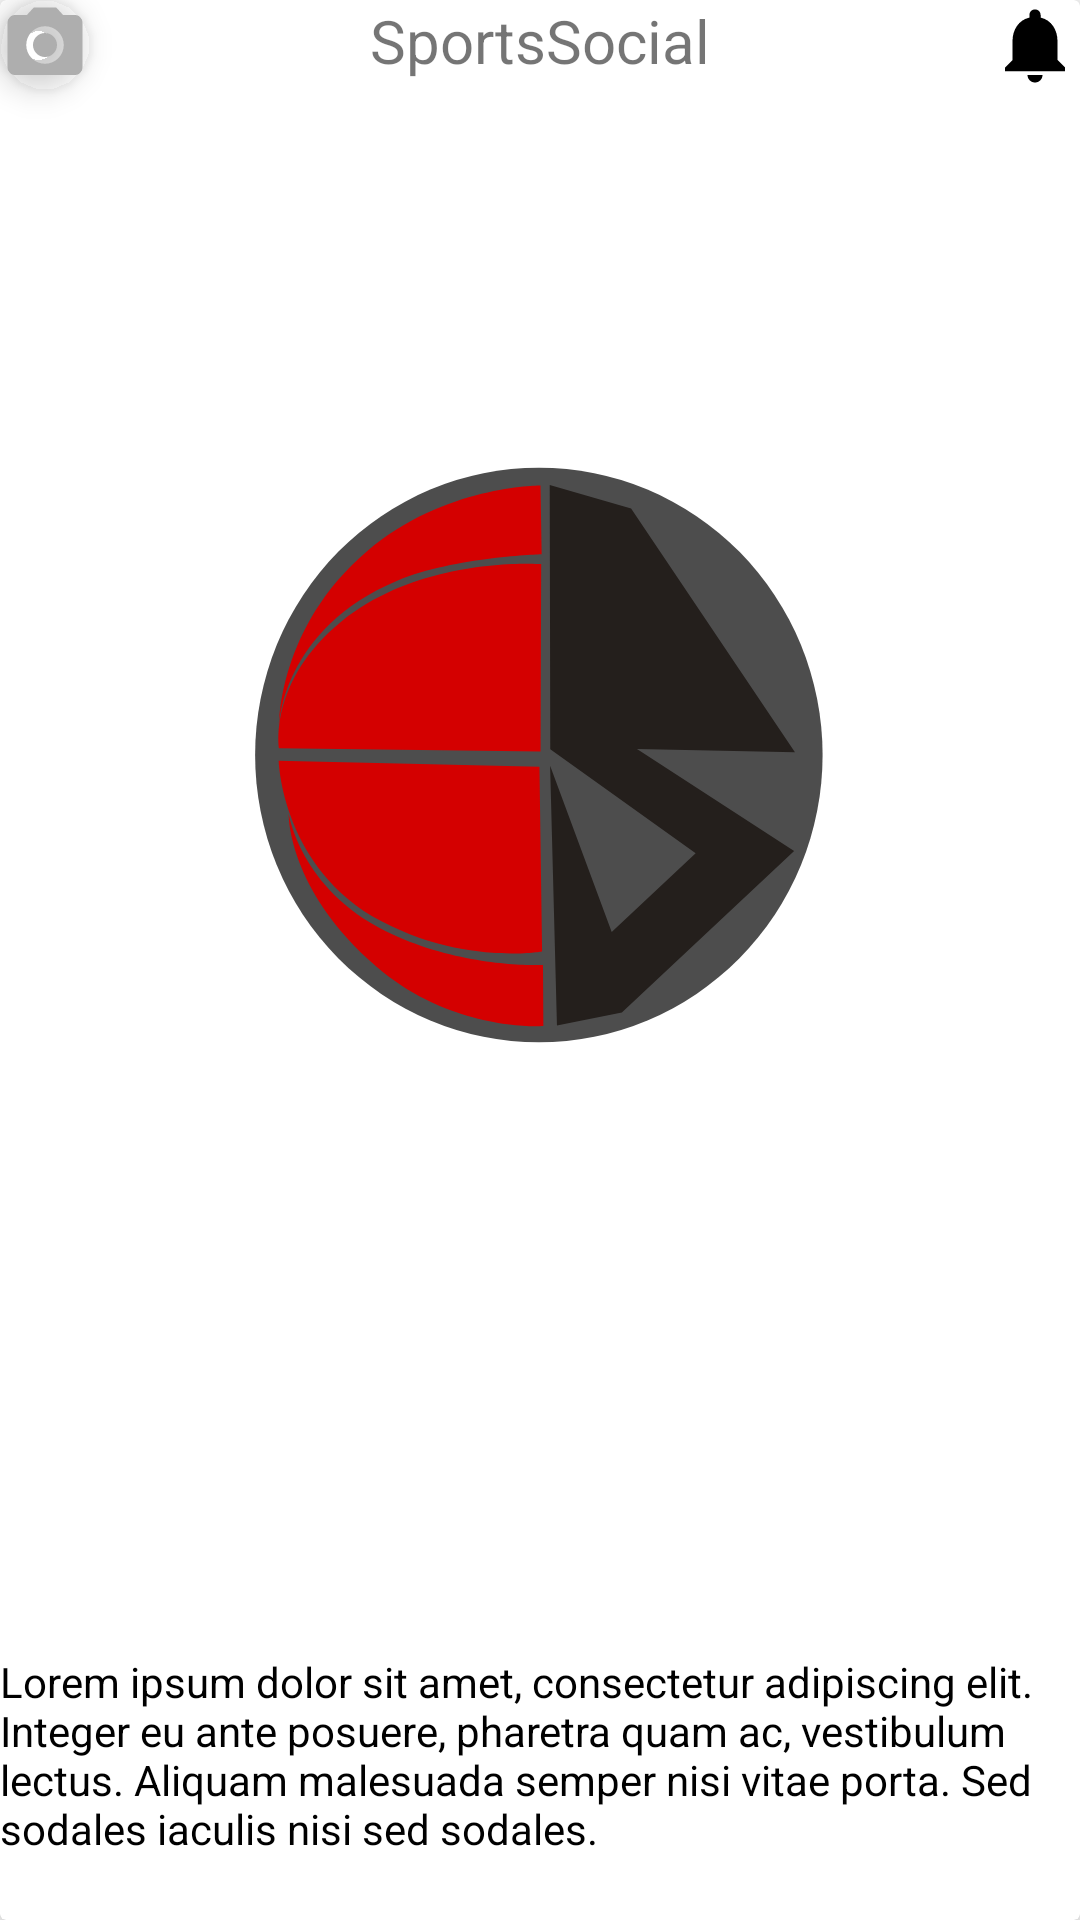

The Android layout XML behind this screen, and the referenced resources:
<!-- AndroidManifest.xml: application theme Theme.SportsSocial -->
<!-- res/layout/profile_page_img_card.xml -->
<androidx.cardview.widget.CardView xmlns:android="http://schemas.android.com/apk/res/android"
    xmlns:app="http://schemas.android.com/apk/res-auto"
    xmlns:tools="http://schemas.android.com/tools"
    android:layout_width="match_parent"
    android:layout_height="match_parent"

    app:cardElevation="@dimen/card_elevation"
    >
    <androidx.constraintlayout.widget.ConstraintLayout
        android:layout_width="match_parent"
        android:layout_height="match_parent"
        >

        <com.google.android.material.imageview.ShapeableImageView
            android:id="@+id/profilePicture"
            android:layout_width="@dimen/profile_img"
            android:layout_height="@dimen/profile_img"
            app:layout_constraintTop_toTopOf="parent"
            app:layout_constraintLeft_toLeftOf="parent"
            app:shapeAppearanceOverlay="@style/profile_pic_circle"
            android:src="@drawable/ic_baseline_photo_camera_24"
            android:elevation="@dimen/card_elevation"
            />

        <ImageView
            android:id="@+id/searchNotifications"
            android:layout_width="@dimen/notification_size"
            android:layout_height="@dimen/notification_size"
            app:layout_constraintTop_toTopOf="parent"
            app:layout_constraintRight_toRightOf="parent"
            android:src="@drawable/ic_baseline_notifications_24" />

        <TextView
            android:id="@+id/searchLabel"
            android:layout_width="wrap_content"
            android:layout_height="wrap_content"
            android:paddingBottom="@dimen/profile_title_padding"
            android:text="@string/app_name"
            android:textSize="@dimen/profile_title_text"
            android:textAlignment="center"
            android:gravity="center"
            app:layout_constraintTop_toTopOf="parent"
            app:layout_constraintLeft_toLeftOf="@id/profilePicture"
            app:layout_constraintRight_toRightOf="@id/searchNotifications" />

        <ImageView
            android:id="@+id/img_Url"
            android:layout_width="match_parent"
            android:layout_height="@dimen/profile_img_height"
            android:src="@drawable/ic_launcher_foreground"
            app:layout_constraintTop_toBottomOf="@id/searchLabel" />

        <ImageView
            android:id="@+id/favorites_icon"
            android:layout_width="@dimen/profile_favorites_icon"
            android:layout_height="@dimen/profile_favorites_icon"
            android:src="@drawable/ic_baseline_favorite_border_24"
            android:layout_marginTop="@dimen/profile_favorites_margin"
            app:layout_constraintTop_toBottomOf="@id/img_Url"
            app:layout_constraintRight_toRightOf="parent"/>

        <TextView

            android:id="@+id/textView"
            android:layout_width="wrap_content"
            android:layout_height="wrap_content"
            android:paddingBottom="@dimen/profile_text_padding"
            android:text="@string/lorem_ipsum"
            android:textColor="@color/black"
            android:layout_marginTop="@dimen/profile_text_margin"
            app:layout_constraintTop_toBottomOf="@+id/favorites_icon" />
    </androidx.constraintlayout.widget.ConstraintLayout>

</androidx.cardview.widget.CardView>
<!-- resources referenced by this layout -->
<resources>
  <color name="black">#FF000000</color>
  <dimen name="card_elevation">6dp</dimen>
  <dimen name="notification_size">30dp</dimen>
  <dimen name="profile_favorites_icon">50dp</dimen>
  <dimen name="profile_favorites_margin">20dp</dimen>
  <dimen name="profile_img">30dp</dimen>
  <dimen name="profile_img_height">400dp</dimen>
  <dimen name="profile_text_margin">30dp</dimen>
  <dimen name="profile_text_padding">60dp</dimen>
  <dimen name="profile_title_padding">24dp</dimen>
  <dimen name="profile_title_text">20sp</dimen>
  <!-- drawable ic_baseline_notifications_24 (drawable) -->
  <vector android:autoMirrored="true" android:height="512dp"
      android:tint="#000000" android:viewportHeight="24"
      android:viewportWidth="24" android:width="512dp" xmlns:android="http://schemas.android.com/apk/res/android">
      <path android:fillColor="@android:color/white" android:pathData="M12,22c1.1,0 2,-0.9 2,-2h-4c0,1.1 0.89,2 2,2zM18,16v-5c0,-3.07 -1.64,-5.64 -4.5,-6.32L13.5,4c0,-0.83 -0.67,-1.5 -1.5,-1.5s-1.5,0.67 -1.5,1.5v0.68C7.63,5.36 6,7.92 6,11v5l-2,2v1h16v-1l-2,-2z"/>
  </vector>
  <!-- drawable ic_baseline_photo_camera_24 (drawable) -->
  <vector android:autoMirrored="true" android:height="24dp"
      android:tint="@color/dark_grey" android:viewportHeight="24"
      android:viewportWidth="24" android:width="24dp" xmlns:android="http://schemas.android.com/apk/res/android">
      <path android:fillColor="@android:color/white"  android:pathData="M12,12m-3.2,0a3.2,3.2 0,1 1,6.4 0a3.2,3.2 0,1 1,-6.4 0"/>
      <path android:fillColor="@android:color/white" android:pathData="M9,2L7.17,4L4,4c-1.1,0 -2,0.9 -2,2v12c0,1.1 0.9,2 2,2h16c1.1,0 2,-0.9 2,-2L22,6c0,-1.1 -0.9,-2 -2,-2h-3.17L15,2L9,2zM12,17c-2.76,0 -5,-2.24 -5,-5s2.24,-5 5,-5 5,2.24 5,5 -2.24,5 -5,5z"/>
  
  
  
  </vector>
  <string name="app_name">SportsSocial</string>
  <string name="lorem_ipsum">Lorem ipsum dolor sit amet, consectetur adipiscing elit.
          Integer eu ante posuere, pharetra quam ac, vestibulum lectus.
          Aliquam malesuada semper nisi vitae porta. Sed sodales iaculis nisi sed sodales.</string>
  <style name="profile_pic_circle">
          <item name="cornerSize">50%</item>
          <item name="backgroundColor">@color/white</item>
      </style>
  <style name="Theme.SportsSocial" parent="Theme.MaterialComponents.DayNight.NoActionBar">
  
          
          <item name="colorPrimary">@color/purple_500</item>
          <item name="colorPrimaryVariant">@color/purple_700</item>
          <item name="colorOnPrimary">@color/white</item>
          
          <item name="colorSecondary">@color/teal_200</item>
          <item name="colorSecondaryVariant">@color/teal_700</item>
          <item name="colorOnSecondary">@color/black</item>
          
          <item name="android:statusBarColor" tools:targetApi="l">?attr/colorPrimaryVariant</item>
          
      </style>
  <color name="dark_grey">#FFaeaeae</color>
  <color name="white">#FFFFFFFF</color>
  <color name="purple_500">#FF6200EE</color>
  <color name="purple_700">#FF3700B3</color>
  <color name="teal_200">#FF03DAC5</color>
  <color name="teal_700">#FF018786</color>
</resources>
